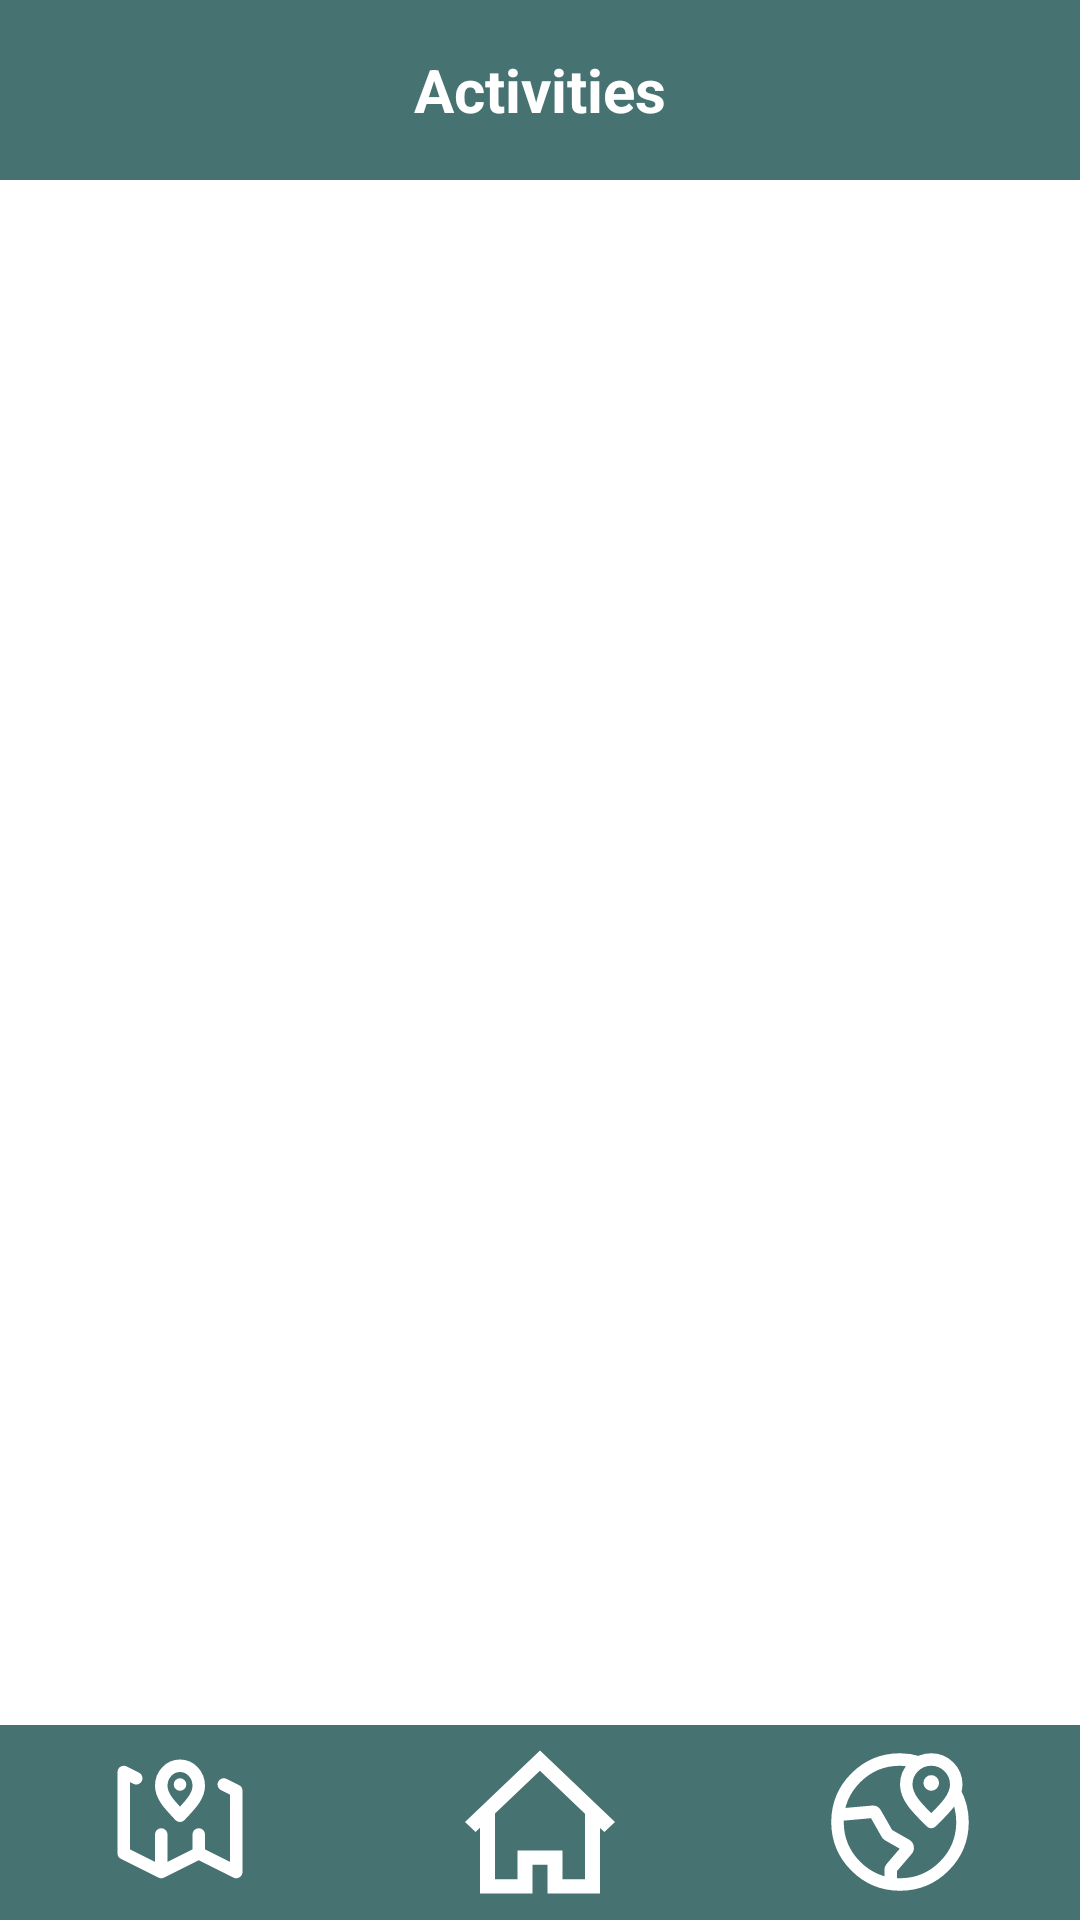

Here is an Android app screen rendered from its layout file. Give the layout XML and the strings, colors and styles it references.
<!-- AndroidManifest.xml: application theme Theme.SummitDiary -->
<!-- res/layout/base.xml -->
<LinearLayout xmlns:android="http://schemas.android.com/apk/res/android"
    android:orientation="vertical"
    android:layout_width="match_parent"
    android:layout_height="match_parent"
    android:fitsSystemWindows="true">

    
    <LinearLayout
        android:layout_width="match_parent"
        android:layout_height="60dp"
        android:background="#467272"
        android:gravity="center"
        android:paddingStart="16dp"
        android:paddingEnd="16dp">

        <TextView
            android:id="@+id/topBarTitle"
            android:layout_width="wrap_content"
            android:layout_height="wrap_content"
            android:text="Activities"
            android:textColor="@android:color/white"
            android:textSize="20sp"
            android:textStyle="bold" />
    </LinearLayout>

    
    <FrameLayout
        android:id="@+id/mainContainer"
        android:layout_width="match_parent"
        android:layout_height="0dp"
        android:background="@android:color/white"
        android:layout_weight="1" />

    
    <LinearLayout
        android:layout_width="match_parent"
        android:layout_height="65dp"
        android:orientation="horizontal"
        android:background="#467272"
        android:gravity="center">

        <ImageButton
            android:id="@+id/buttonMap"
            android:layout_width="0dp"
            android:layout_height="wrap_content"
            android:scaleType="fitCenter"
            android:layout_weight="1"
            android:background="@android:color/transparent"
            android:src="@drawable/map"
            android:contentDescription="Map" />

        <ImageButton
            android:id="@+id/buttonHome"
            android:layout_width="0dp"
            android:layout_height="50dp"
            android:scaleType="fitCenter"
            android:layout_weight="1"
            android:background="@android:color/transparent"
            android:src="@drawable/home"
            android:contentDescription="Home" />

        <ImageButton
            android:id="@+id/buttonGlobe"
            android:layout_width="0dp"
            android:layout_height="wrap_content"
            android:scaleType="fitCenter"
            android:layout_weight="1"
            android:background="@android:color/transparent"
            android:src="@drawable/globe"
            android:contentDescription="Globe" />
    </LinearLayout>
</LinearLayout>
<!-- resources referenced by this layout -->
<resources>
  <!-- drawable globe (drawable) -->
  <vector xmlns:android="http://schemas.android.com/apk/res/android" android:height="50dp" android:viewportHeight="24" android:viewportWidth="24" android:width="50dp">
        
      <path android:fillColor="#00000000" android:pathData="M15,2.458C14.053,2.16 13.045,2 12,2C6.477,2 2,6.477 2,12C2,17.523 6.477,22 12,22C17.523,22 22,17.523 22,12C22,10.285 21.568,8.67 20.807,7.259M17,5.75H17.005M10.5,21.888L10.5,19.685C10.5,19.566 10.543,19.45 10.62,19.36L13.106,16.459C13.311,16.221 13.247,15.856 12.975,15.7L10.118,14.068C10.041,14.023 9.977,13.959 9.932,13.881L8.07,10.619C7.974,10.449 7.787,10.351 7.592,10.368L2.064,10.861M21,6C21,8.209 19,10 17,12C15,10 13,8.209 13,6C13,3.791 14.791,2 17,2C19.209,2 21,3.791 21,6ZM17.25,5.75C17.25,5.888 17.138,6 17,6C16.862,6 16.75,5.888 16.75,5.75C16.75,5.612 16.862,5.5 17,5.5C17.138,5.5 17.25,5.612 17.25,5.75Z" android:strokeColor="#ffffff" android:strokeLineCap="round" android:strokeLineJoin="round" android:strokeWidth="2"/>
      
  </vector>
  <!-- drawable home (drawable) -->
  <vector xmlns:android="http://schemas.android.com/apk/res/android"
      android:width="800dp"
      android:height="800dp"
      android:viewportWidth="21"
      android:viewportHeight="21">
    <path
        android:pathData="M16.8,18.5L13.65,18.5L13.65,14.5L7.35,14.5L7.35,18.5L4.2,18.5L4.2,9.313L10.489,3.323L16.8,9.332L16.8,18.5ZM18.9,8.504L18.9,8.5L18.9,8.5L10.502,0.5L0,10.492L1.482,11.906L2.1,11.313L2.1,20.5L9.45,20.5L9.45,16.5L11.55,16.5L11.55,20.5L18.9,20.5L18.9,20.497L18.9,11.332L19.514,11.916L21.001,10.502L18.9,8.504Z"
        android:strokeWidth="1"
        android:fillColor="#ffffff"
        android:fillType="evenOdd"
        android:strokeColor="#00000000"/>
  </vector>
  <!-- drawable map (drawable) -->
  <vector xmlns:android="http://schemas.android.com/apk/res/android"
      android:width="50dp"
      android:height="50dp"
      android:viewportWidth="24"
      android:viewportHeight="24">
    <path
        android:pathData="M12,6H12.01M9,20L3,17V4L5,5M9,20L15,17M9,20V14M15,17L21,20V7L19,6M15,17V14M15,6.2C15,7.967 13.5,9.4 12,11C10.5,9.4 9,7.967 9,6.2C9,4.433 10.343,3 12,3C13.657,3 15,4.433 15,6.2Z"
        android:strokeLineJoin="round"
        android:strokeWidth="2"
        android:fillColor="#00000000"
        android:strokeColor="#ffffff"
        android:strokeLineCap="round"/>
  </vector>
  <style name="Theme.SummitDiary" parent="Base.Theme.SummitDiary" />
  <style name="Base.Theme.SummitDiary" parent="Theme.Material3.DayNight.NoActionBar">
          
          
      </style>
</resources>
